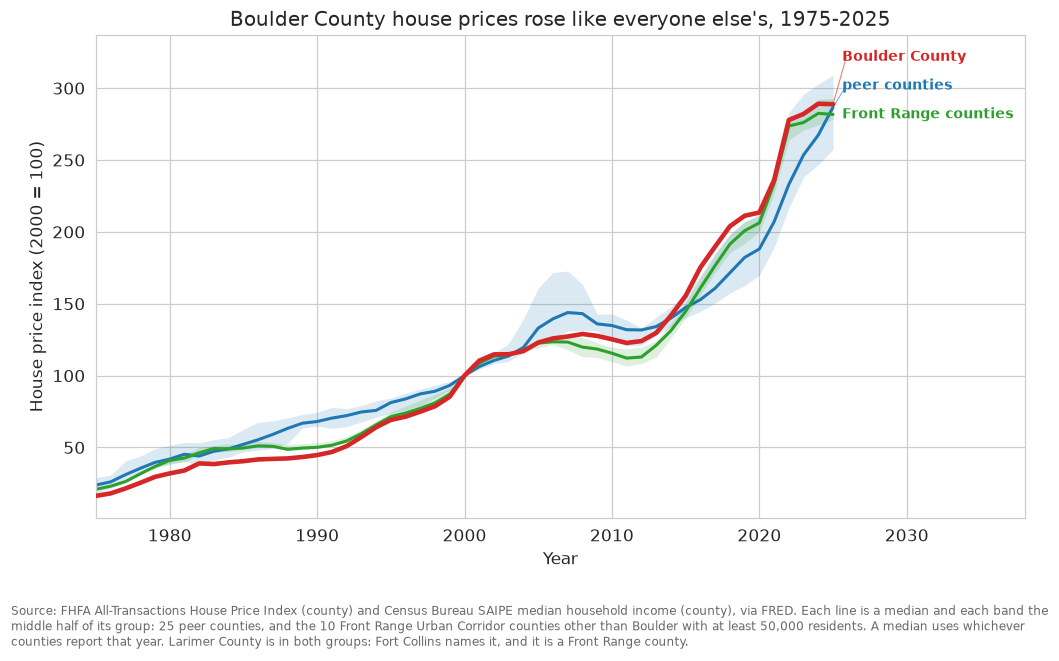

The file beside this chart, header and first rows:
year, Boulder County, peer county median, Front Range median
1975, 16.3, 23.8, 20.9
1976, 18.0, 26.1, 23.0
1977, 21.4, 31.0, 26.2
1978, 25.4, 35.4, 31.6
1979, 29.5, 39.6, 36.7
1980, 31.9, 41.9, 41.0
1981, 33.9, 45.2, 42.6
1982, 38.9, 44.0, 46.2
1983, 38.4, 47.3, 49.3
1984, 39.6, 49.0, 49.0
1985, 40.4, 52.2, 49.6
1986, 41.6, 55.4, 51.1
1987, 42.0, 59.1, 50.8
1988, 42.3, 63.2, 48.7
1989, 43.3, 66.8, 49.6
1990, 44.7, 68.0, 50.1
1991, 46.8, 70.4, 51.5
1992, 50.9, 72.1, 54.5
1993, 57.2, 74.6, 59.6
1994, 64.0, 75.8, 65.7
1995, 69.1, 81.2, 71.4
1996, 71.4, 83.8, 73.9
1997, 74.9, 87.2, 77.2
1998, 78.6, 89.1, 81.0
1999, 85.3, 93.2, 87.1
2000, 100.0, 100.0, 100.0
2001, 110.4, 106.2, 108.7
2002, 114.7, 110.5, 113.4
2003, 114.8, 113.6, 114.5
2004, 117.0, 119.6, 117.8
2005, 123.0, 133.0, 122.6
2006, 125.8, 139.4, 123.5
2007, 127.2, 143.8, 123.3
2008, 128.9, 143.1, 119.8
2009, 127.6, 135.9, 118.4
2010, 125.2, 134.8, 115.5
2011, 122.7, 131.9, 112.1
2012, 124.0, 131.7, 112.9
2013, 129.6, 134.1, 121.0
2014, 141.7, 139.9, 131.2
2015, 155.5, 147.4, 144.7
2016, 175.2, 152.8, 160.9
2017, 189.7, 160.7, 176.6
2018, 203.8, 171.4, 191.4
2019, 211.2, 182.2, 200.7
2020, 213.4, 188.1, 206.2
2021, 236.0, 206.9, 233.6
2022, 277.8, 233.0, 273.6
2023, 282.0, 253.5, 276.1
2024, 289.1, 267.4, 282.4
2025, 288.8, 286.8, 281.7
